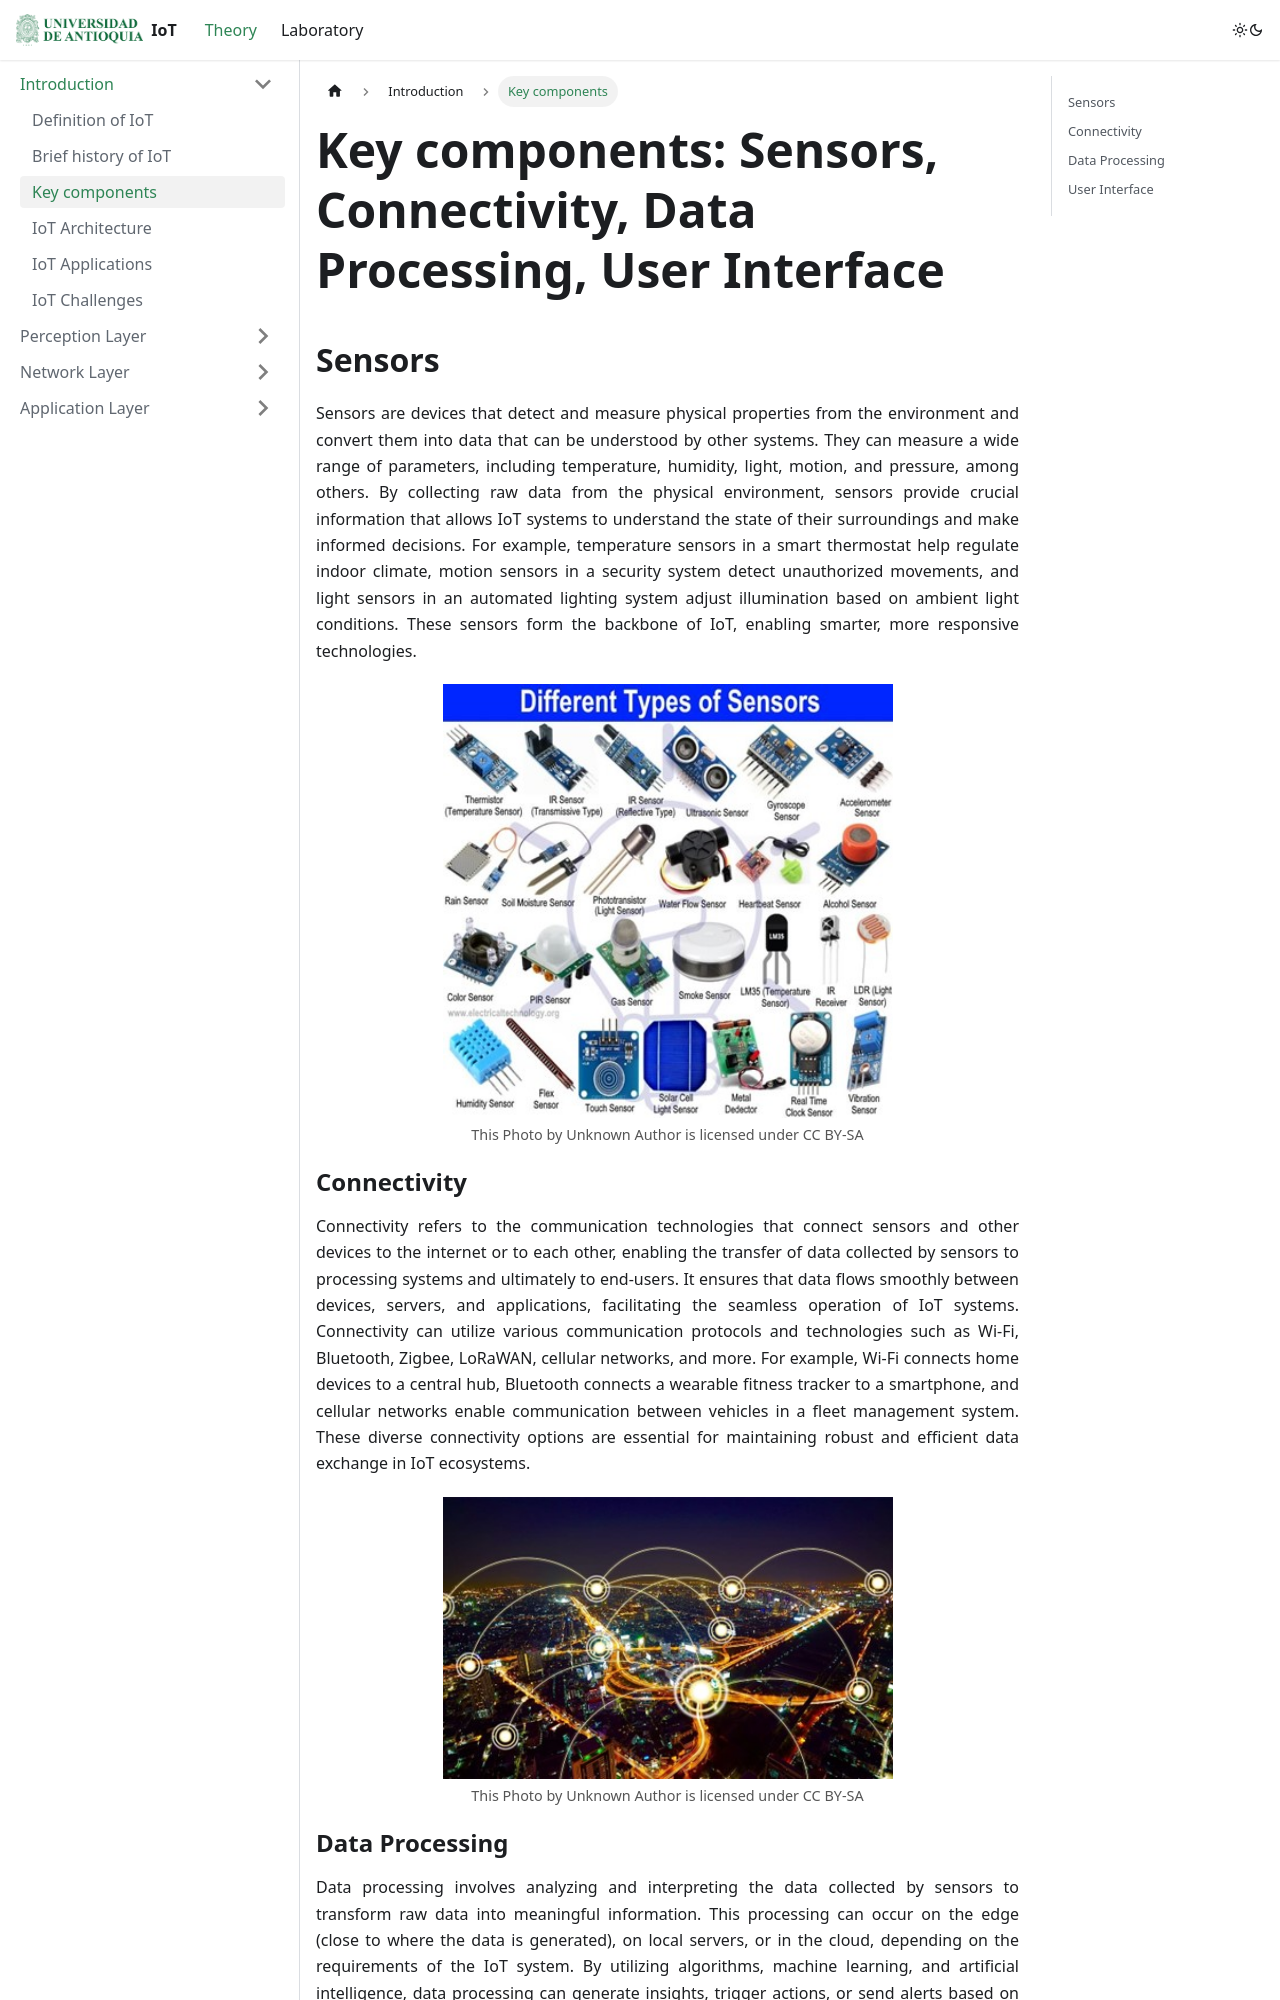

repository: dipato/Material · page: docs/Theory/Introduction/components/index.html · generator: docusaurus

---
sidebar_position: 3
sidebar_label: Key components
---
import IdealImage from '@site/src/components/IdealImage';

# Key components: Sensors, Connectivity, Data Processing, User Interface

## Sensors
<div style={{ textAlign: "justify" }}>
Sensors are devices that detect and measure physical properties from the environment and convert them into data that can be understood by other systems. They can measure a wide range of parameters, including temperature, humidity, light, motion, and pressure, among others. By collecting raw data from the physical environment, sensors provide crucial information that allows IoT systems to understand the state of their surroundings and make informed decisions. For example, temperature sensors in a smart thermostat help regulate indoor climate, motion sensors in a security system detect unauthorized movements, and light sensors in an automated lighting system adjust illumination based on ambient light conditions. These sensors form the backbone of IoT, enabling smarter, more responsive technologies.

<IdealImage 
  src={require('@site/static/img/Intro/sensors.jpg').default} 
  alt="sensors" 
  className="custom-img" 
  caption="This Photo by Unknown Author is licensed under CC BY-SA" 
/>

## Connectivity
Connectivity refers to the communication technologies that connect sensors and other devices to the internet or to each other, enabling the transfer of data collected by sensors to processing systems and ultimately to end-users. It ensures that data flows smoothly between devices, servers, and applications, facilitating the seamless operation of IoT systems. Connectivity can utilize various communication protocols and technologies such as Wi-Fi, Bluetooth, Zigbee, LoRaWAN, cellular networks, and more. For example, Wi-Fi connects home devices to a central hub, Bluetooth connects a wearable fitness tracker to a smartphone, and cellular networks enable communication between vehicles in a fleet management system. These diverse connectivity options are essential for maintaining robust and efficient data exchange in IoT ecosystems.

<IdealImage 
  src={require('@site/static/img/Intro/connectivity.jpg').default} 
  alt="connectivity" 
  className="custom-img" 
  caption="This Photo by Unknown Author is licensed under CC BY-SA" 
/>
